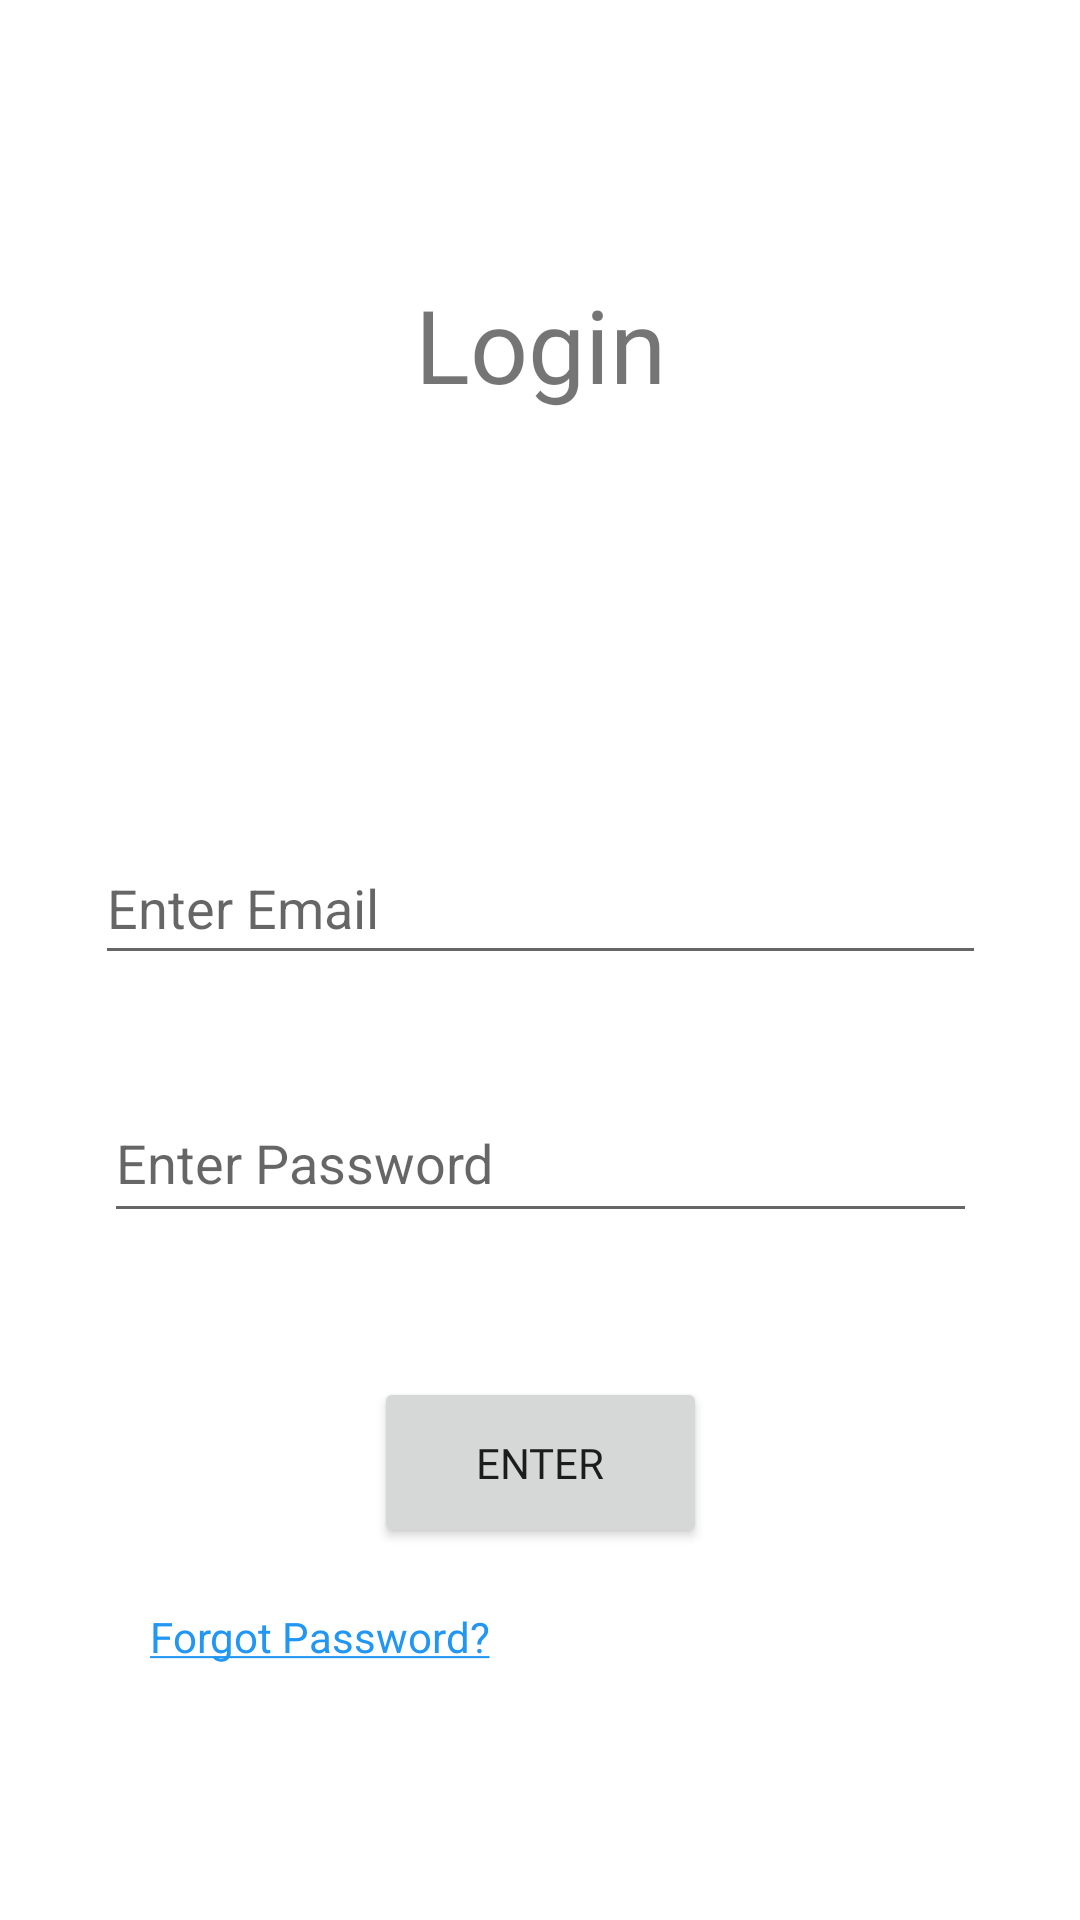

Android layout source for this screen:
<!-- AndroidManifest.xml: application theme Theme.SubZero -->
<!-- res/layout/activity_login.xml -->
<?xml version="1.0" encoding="utf-8"?>
<androidx.constraintlayout.widget.ConstraintLayout xmlns:android="http://schemas.android.com/apk/res/android"
    xmlns:app="http://schemas.android.com/apk/res-auto"
    xmlns:tools="http://schemas.android.com/tools"
    android:layout_width="match_parent"
    android:layout_height="match_parent"
    tools:context=".Login">

    <TextView
        android:id="@+id/textView2"
        android:layout_width="239dp"
        android:layout_height="85dp"
        android:layout_marginTop="92dp"
        android:fontFamily="@font/audiowide"
        android:text="Login"
        android:textAlignment="center"
        android:textSize="34sp"
        app:layout_constraintEnd_toEndOf="parent"
        app:layout_constraintStart_toStartOf="parent"
        app:layout_constraintTop_toTopOf="parent"
        tools:ignore="MissingConstraints" />

    <EditText
        android:id="@+id/editTextTextEmailAddress"
        android:layout_width="297dp"
        android:layout_height="48dp"
        android:layout_marginTop="100dp"
        android:ems="10"
        android:hint="@string/Email"
        android:inputType="textEmailAddress"
        app:layout_constraintEnd_toEndOf="parent"
        app:layout_constraintStart_toStartOf="parent"
        app:layout_constraintTop_toBottomOf="@+id/textView2" />

    <EditText
        android:id="@+id/editTextTextPassword"
        android:layout_width="291dp"
        android:layout_height="50dp"
        android:layout_marginTop="36dp"
        android:ems="10"
        android:hint="@string/Password"
        android:inputType="textPassword"
        app:layout_constraintEnd_toEndOf="parent"
        app:layout_constraintHorizontal_bias="0.5"
        app:layout_constraintStart_toStartOf="parent"
        app:layout_constraintTop_toBottomOf="@+id/editTextTextEmailAddress" />

    <Button
        android:id="@+id/button"
        android:layout_width="111dp"
        android:layout_height="57dp"
        android:layout_marginTop="48dp"
        android:fontFamily="@font/audiowide"
        android:text="Enter"
        app:layout_constraintEnd_toEndOf="parent"
        app:layout_constraintHorizontal_bias="0.5"
        app:layout_constraintStart_toStartOf="parent"
        app:layout_constraintTop_toBottomOf="@+id/editTextTextPassword" />

    <TextView
        android:id="@+id/textView3"
        android:layout_width="260dp"
        android:layout_height="27dp"
        android:layout_marginTop="20dp"
        android:onClick="handleForget"
        android:text="@string/forgetText"
        android:textColor="#2196F3"
        app:layout_constraintEnd_toEndOf="parent"
        app:layout_constraintHorizontal_bias="0.5"
        app:layout_constraintStart_toStartOf="parent"
        app:layout_constraintTop_toBottomOf="@+id/button" />
</androidx.constraintlayout.widget.ConstraintLayout>
<!-- resources referenced by this layout -->
<resources>
  <string name="Email">Enter Email</string>
  <string name="Password">Enter Password</string>
  <string name="forgetText"><u>Forgot Password?</u></string>
  <style name="Theme.SubZero" parent="Theme.MaterialComponents.DayNight.NoActionBar">
          
          <item name="colorPrimary">@color/purple_500</item>
          <item name="colorPrimaryVariant">@color/purple_700</item>
          <item name="colorOnPrimary">@color/white</item>
          
          <item name="colorSecondary">@color/teal_200</item>
          <item name="colorSecondaryVariant">@color/teal_700</item>
          <item name="colorOnSecondary">@color/black</item>
          
          <item name="android:statusBarColor">?attr/colorPrimaryVariant</item>
          
      </style>
  <!-- not gathered from this repository: default colours our renderer supplied (Android Studio template values) -->
  <color name="purple_500">#FF6200EE</color>
  <color name="purple_700">#FF3700B3</color>
  <color name="teal_200">#FF03DAC5</color>
  <color name="teal_700">#FF018786</color>
  <color name="black">#FF000000</color>
  <color name="white">#FFFFFFFF</color>
</resources>
